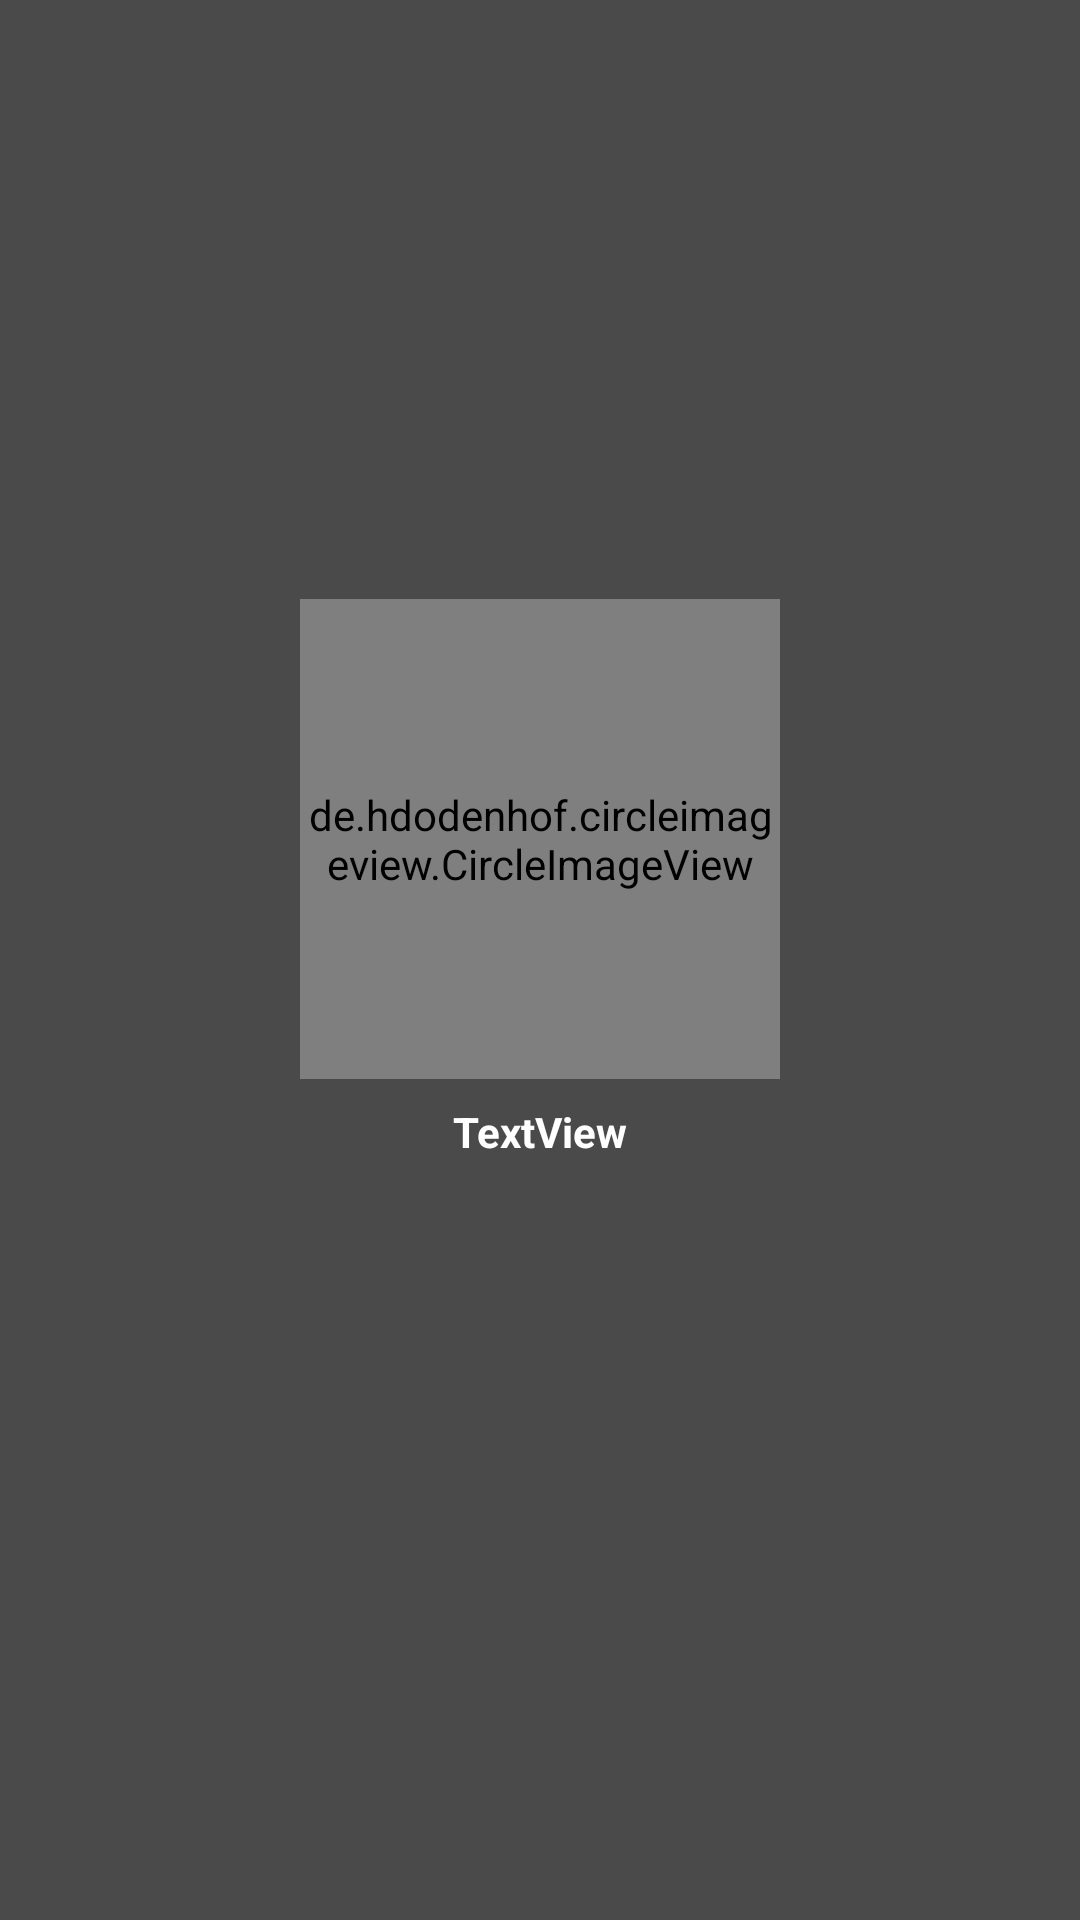

Here is an Android app screen rendered from its layout file. Give the layout XML and the strings, colors and styles it references.
<!-- AndroidManifest.xml: application theme AppTheme -->
<!-- res/layout/fragment_detail_person.xml -->
<?xml version="1.0" encoding="utf-8"?>
<androidx.constraintlayout.widget.ConstraintLayout
    xmlns:android="http://schemas.android.com/apk/res/android"
    xmlns:app="http://schemas.android.com/apk/res-auto"
    xmlns:tools="http://schemas.android.com/tools"
    android:background="@color/colorPrimaryDark"
    android:layout_width="match_parent"
    android:layout_height="match_parent">

    <ScrollView
        android:layout_width="match_parent"
        android:layout_height="wrap_content"
        app:layout_constraintBottom_toBottomOf="parent"
        app:layout_constraintEnd_toEndOf="parent"
        app:layout_constraintStart_toStartOf="parent"
        app:layout_constraintTop_toTopOf="parent">

        <androidx.constraintlayout.widget.ConstraintLayout
            android:layout_width="match_parent"
            android:layout_height="match_parent">

            <de.hdodenhof.circleimageview.CircleImageView
                android:id="@+id/iv_profile"
                android:layout_width="160dp"
                android:layout_height="160dp"
                android:layout_marginTop="8dp"
                android:transitionName="profile_picture"
                app:layout_constraintEnd_toEndOf="parent"
                app:layout_constraintStart_toStartOf="parent"
                app:layout_constraintTop_toTopOf="parent"
                tools:srcCompat="@tools:sample/avatars" />

            <TextView
                android:id="@+id/tv_personName"
                android:layout_width="wrap_content"
                android:layout_height="wrap_content"
                android:layout_marginTop="8dp"
                android:text="TextView"
                android:textColor="@color/primaryTextColor"
                android:textStyle="bold"
                android:transitionName="person_name"
                app:layout_constraintEnd_toEndOf="@+id/iv_profile"
                app:layout_constraintStart_toStartOf="@+id/iv_profile"
                app:layout_constraintTop_toBottomOf="@+id/iv_profile" />

            <TextView
                android:id="@+id/tv_date_birth"
                android:layout_width="match_parent"
                android:layout_height="wrap_content"
                android:layout_marginStart="16dp"
                android:layout_marginTop="8dp"
                android:layout_marginEnd="16dp"
                android:textColor="@color/primaryTextColor"
                app:layout_constraintEnd_toEndOf="parent"
                app:layout_constraintStart_toStartOf="parent"
                app:layout_constraintTop_toBottomOf="@+id/tv_personName" />

            <TextView
                android:id="@+id/tv_bio"
                android:layout_width="0dp"
                android:layout_height="wrap_content"
                android:layout_marginTop="8dp"
                android:layout_marginBottom="8dp"
                android:textColor="@color/primaryTextColor"
                app:layout_constraintBottom_toBottomOf="parent"
                app:layout_constraintEnd_toEndOf="@+id/tv_date_birth"
                app:layout_constraintStart_toStartOf="@+id/tv_date_birth"
                app:layout_constraintTop_toBottomOf="@+id/tv_date_birth" />

            <ProgressBar
                android:id="@+id/loading_bio"
                style="?android:attr/progressBarStyleHorizontal"
                android:layout_width="240dp"
                android:layout_height="24dp"
                android:indeterminate="true"
                android:visibility="gone"
                app:layout_constraintBottom_toBottomOf="parent"
                app:layout_constraintEnd_toEndOf="parent"
                app:layout_constraintStart_toStartOf="parent"
                app:layout_constraintTop_toBottomOf="@+id/tv_date_birth" />

        </androidx.constraintlayout.widget.ConstraintLayout>
    </ScrollView>
</androidx.constraintlayout.widget.ConstraintLayout>
<!-- resources referenced by this layout -->
<resources>
  <color name="colorPrimaryDark">#B3000000</color>
  <color name="primaryTextColor">#ffffff</color>
  <style name="AppTheme" parent="Theme.AppCompat.Light.DarkActionBar">
          
          <item name="colorPrimary">@color/colorPrimary</item>
          <item name="colorPrimaryDark">@color/colorPrimaryDark</item>
          <item name="colorAccent">@color/colorAccent</item>
      </style>
  <color name="colorPrimary">#000000</color>
  <color name="colorAccent">#F50057</color>
</resources>
